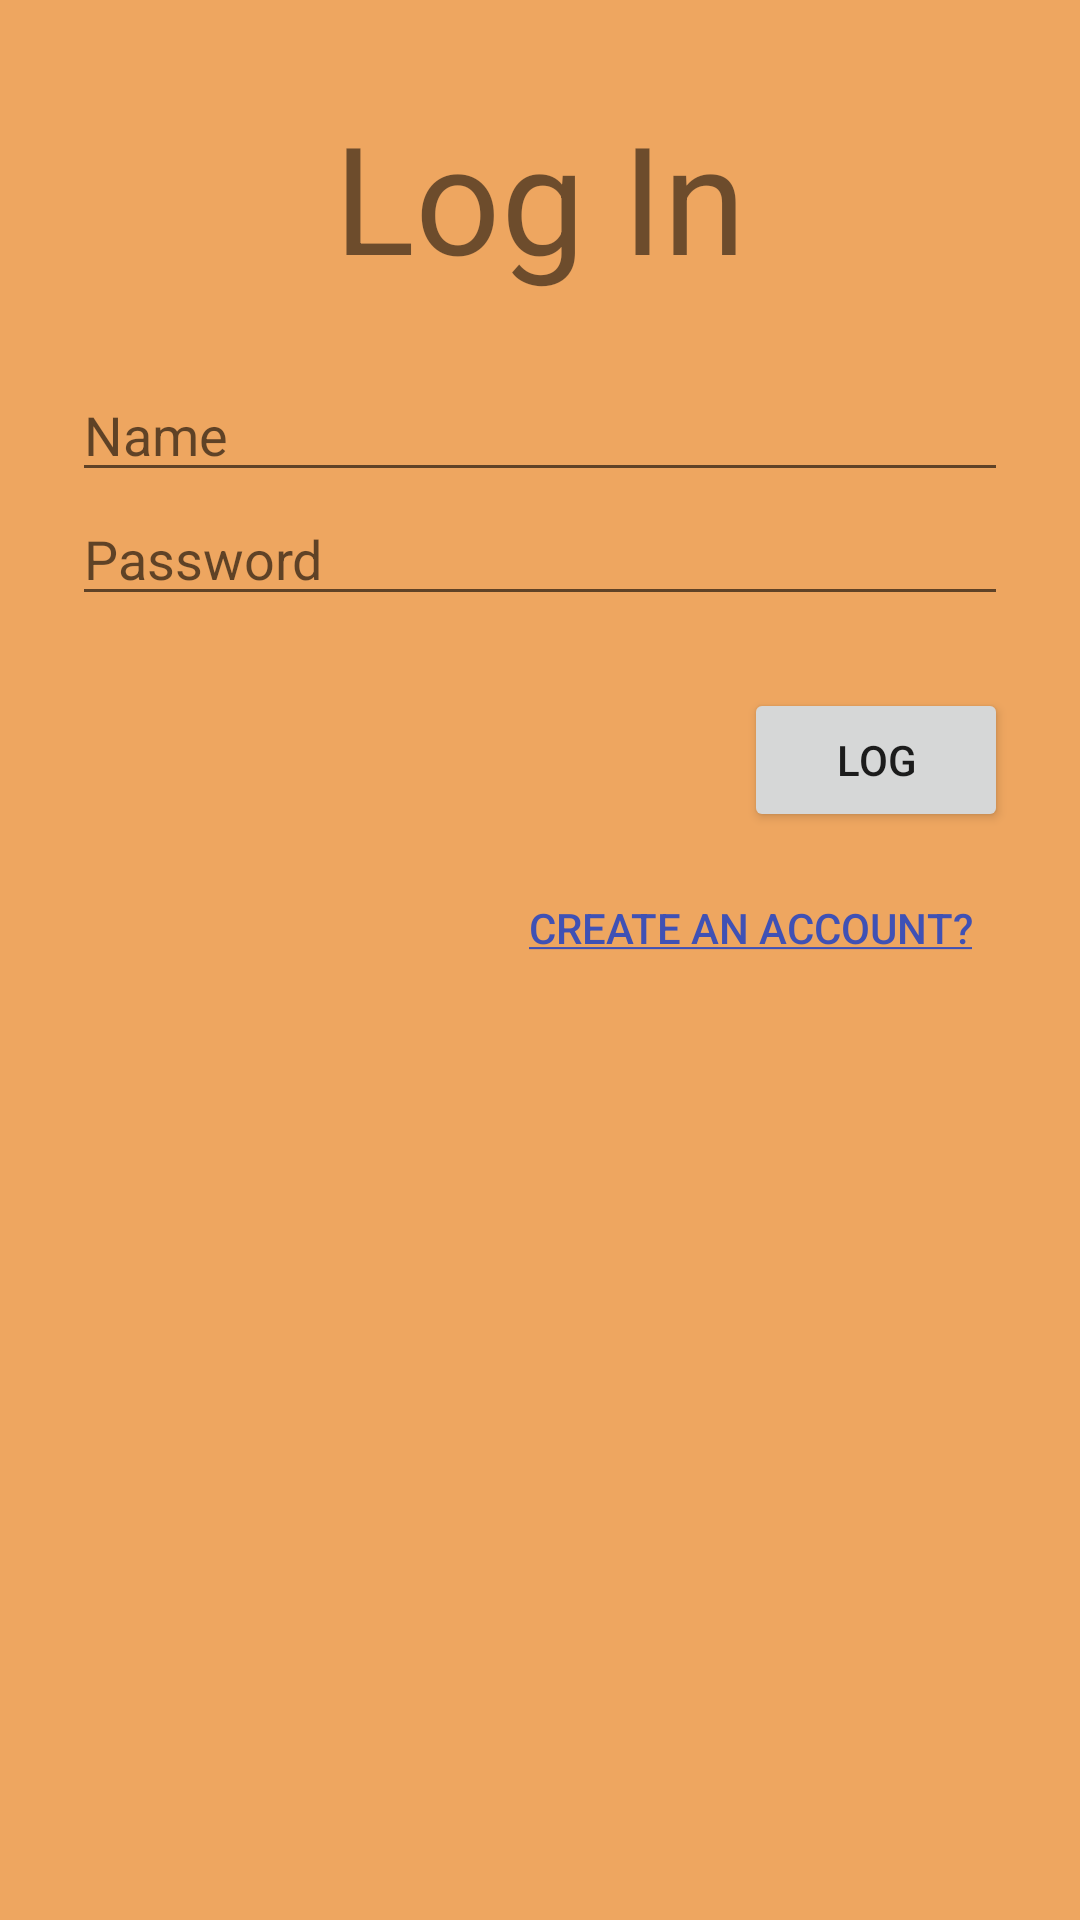

Layout XML and referenced resources for this Android screen:
<!-- AndroidManifest.xml: application theme AppTheme -->
<!-- res/layout/log_in.xml -->
<?xml version="1.0" encoding="utf-8"?>
<android.support.constraint.ConstraintLayout
    xmlns:android="http://schemas.android.com/apk/res/android"
    xmlns:app="http://schemas.android.com/apk/res-auto"
    xmlns:tools="http://schemas.android.com/tools"
    android:background="@color/mainColor"
    android:layout_width="match_parent"
    android:layout_height="match_parent">

    <TextView
        android:id="@+id/log_title"
        android:layout_width="0dp"
        android:layout_height="wrap_content"
        android:layout_marginEnd="24dp"
        android:layout_marginStart="24dp"
        android:layout_marginTop="32dp"
        android:gravity="center_horizontal"
        android:text="@string/log_in"
        android:textSize="50sp"
        app:layout_constraintEnd_toEndOf="parent"
        app:layout_constraintStart_toStartOf="parent"
        app:layout_constraintTop_toTopOf="parent" />

    <LinearLayout
        android:id="@+id/linearLayout"
        android:layout_width="0dp"
        android:layout_height="wrap_content"
        android:layout_marginEnd="24dp"
        android:layout_marginStart="24dp"
        android:layout_marginTop="24dp"
        android:orientation="vertical"
        app:layout_constraintEnd_toEndOf="parent"
        app:layout_constraintStart_toStartOf="parent"
        app:layout_constraintTop_toBottomOf="@+id/log_title">

        <EditText
            android:id="@+id/log_name"
            android:layout_width="match_parent"
            android:layout_height="wrap_content"
            android:ems="10"
            android:hint="@string/name"
            android:inputType="textPersonName" />

        <EditText
            android:id="@+id/log_pwd"
            android:layout_width="match_parent"
            android:layout_height="wrap_content"
            android:ems="10"
            android:hint="@string/password"
            android:inputType="textPassword" />
    </LinearLayout>

    <Button
        android:id="@+id/log_done"
        android:layout_width="wrap_content"
        android:layout_height="wrap_content"
        android:layout_marginTop="24dp"
        android:text="@string/log"
        app:layout_constraintEnd_toEndOf="@+id/linearLayout"
        app:layout_constraintTop_toBottomOf="@+id/linearLayout" />

    <Button
        android:id="@+id/log_create"
        style="@style/Widget.AppCompat.Button.Borderless"
        android:layout_width="wrap_content"
        android:layout_height="wrap_content"
        android:layout_marginTop="8dp"
        android:text="@string/new_account"
        android:textColor="@color/colorPrimary"
        app:layout_constraintEnd_toEndOf="@+id/log_done"
        app:layout_constraintTop_toBottomOf="@+id/log_done" />
</android.support.constraint.ConstraintLayout>
<!-- resources referenced by this layout -->
<resources>
  <color name="colorPrimary">#3F51B5</color>
  <color name="mainColor">#EEA660</color>
  <string name="log">Log</string>
  <string name="log_in">Log In</string>
  <string name="name">Name</string>
  <string name="new_account"><u>Create an account?</u></string>
  <string name="password">Password</string>
  <style name="AppTheme" parent="Theme.AppCompat.Light.DarkActionBar">
          
          <item name="colorPrimary">@color/colorPrimary</item>
          <item name="colorPrimaryDark">@color/colorPrimaryDark</item>
          <item name="colorAccent">@color/colorAccent</item>
      </style>
  <color name="colorPrimaryDark">#303F9F</color>
  <color name="colorAccent">#ff4081</color>
</resources>
